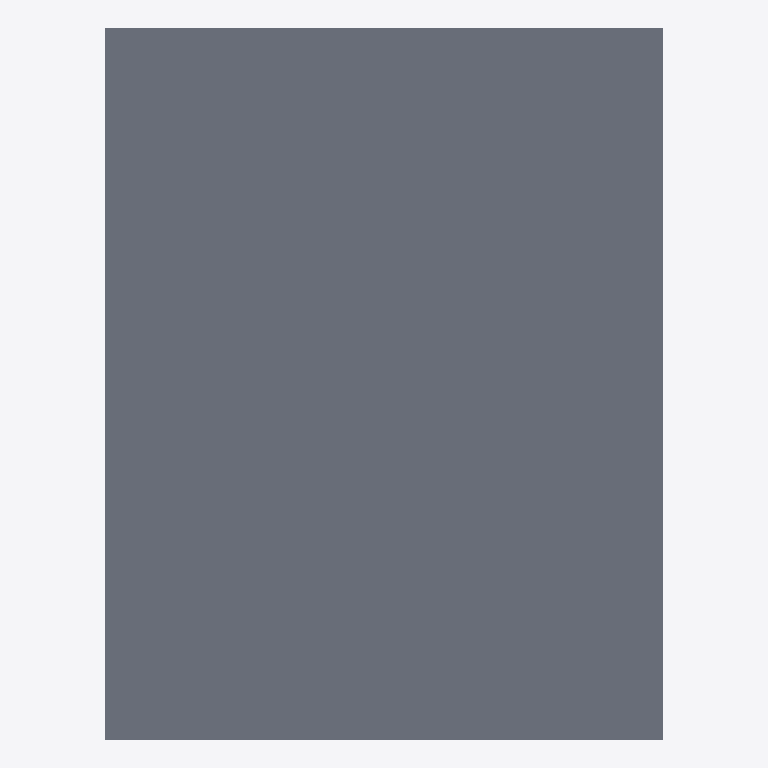
Plan cut of the same IFC building model at storey 'Level 0' (level 0.00 m, cut at 1.40 m), seen from above with north up, elements coloured by IFC class (only those large enough to see are counted): 1 slab (grey). Cut surfaces are drawn darker.
Extent 2.0 m × 2.6 m × 1.9 m (x, y, z). Storeys (2): Level 0 at 0.00 m; Level 1 at 4.00 m. Elements (2): 1 IfcSlab, 1 IfcWallStandardCase.

HEADER;
FILE_DESCRIPTION(('ViewDefinition [CoordinationView_V2.0]','RevitIdentifiers [ContentGUID: cea3365e-6110-4699-afa4-e88ee273adb1, VersionGUID: b261bb15-8a17-4a50-8e3b-fe31b82836ee, NumberOfSaves: 11]','CoordinateReference [CoordinateBase: Shared Coordinates]'),'2;1');
FILE_NAME('Tv2-13.ifc','2026-03-02T12:19:42+01:00',(''),(''),'ODA SDAI 25.12','Autodesk - Revit 26.4.0.32 (ENG) - 26.4.0.32','');
FILE_SCHEMA(('IFC2X3'));
ENDSEC;
DATA;
#18=IFCPROJECT('3EepPUOH16cQ_aw8uTZ591',#6,'Project Number',$,$,'Project Name','Project Status',(#13),#208);
#32=IFCSITE('3EepPUOH16cQ_aw8uTZ593',#6,'Default',$,$,#31,$,$,.ELEMENT.,(51,30,23,112487),(0,-7,-37,-956022),0.0,$,$);
#22=IFCBUILDING('3EepPUOH16cQ_aw8uTZ590',#6,'',$,$,#21,$,'',.ELEMENT.,$,$,#19);
#25=IFCBUILDINGSTOREY('3Zu5Bv0LOHrPC10026FoQQ',#6,'Level 0',$,$,#24,$,'Level 0',.ELEMENT.,0.0);
#29=IFCBUILDINGSTOREY('15Z0v90RiHrPC20026FoKR',#6,'Level 1',$,$,#28,$,'Level 1',.ELEMENT.,3999.9999999999995);
#56=IFCSLAB('2m9OIsdJX4kvGznFAGvJDb',#6,'Floor:DeckenInstanz:316140',$,$,#34,#55,'316140',.FLOOR.);
ENDSEC;
